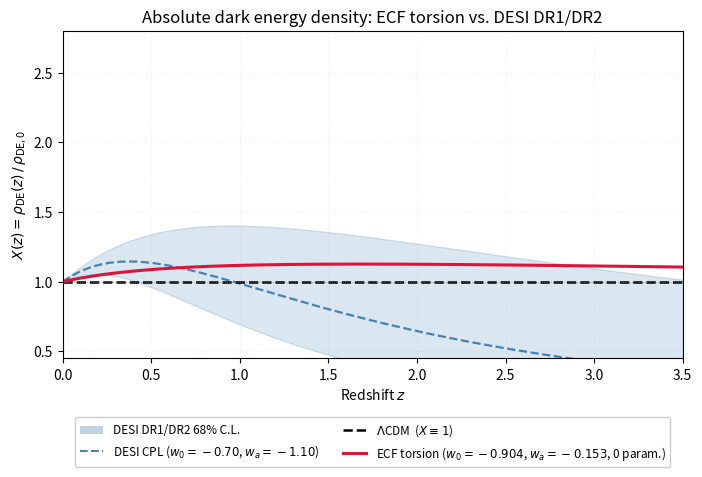

This chart was generated by the following Python code:
import numpy as np
import matplotlib.pyplot as plt
import matplotlib.patches as mpatches

w0_ecf, wa_ecf = -0.904, -0.153
w0_cpl, wa_cpl = -0.70,  -1.10

def X_of_z(z, w0, wa):
    a = 1.0 / (1.0 + z)
    return np.exp(3.0 * wa * (a - 1.0)) * (1.0 + z)**(3.0*(1.0+w0+wa))

z    = np.linspace(0, 3.5, 500)
X_lo = X_of_z(z, w0_cpl-0.08, wa_cpl-0.32)
X_up = X_of_z(z, w0_cpl+0.08, wa_cpl+0.32)

fig, ax = plt.subplots(figsize=(8, 5.2))
ax.fill_between(z, X_lo, X_up, alpha=0.20, color='steelblue')
ax.plot(z, X_of_z(z, w0_cpl, wa_cpl), '--', color='steelblue', lw=1.6)
ax.plot(z, np.ones_like(z), 'k--', lw=1.8)
ax.plot(z, X_of_z(z, w0_ecf, wa_ecf), color='crimson', lw=2.2)
ax.axhline(1.0, color='gray', lw=0.5, ls=':')
ax.set(xlim=(0, 3.5), ylim=(0.45, 2.8),
       xlabel='Redshift $z$',
       ylabel=r'$X(z)=\rho_{\rm DE}(z)\,/\,\rho_{\rm DE,0}$',
       title='Absolute dark energy density: ECF torsion vs. DESI DR1/DR2')
ax.grid(alpha=0.20, ls=':')

leg = [
    mpatches.Patch(fc='steelblue', alpha=0.35, label='DESI DR1/DR2 68% C.L.'),
    plt.Line2D([], [], color='steelblue', ls='--', lw=1.5,
               label=r'DESI CPL ($w_0=-0.70$, $w_a=-1.10$)'),
    plt.Line2D([], [], color='k', ls='--', lw=1.8,
               label=r'$\Lambda$CDM  ($X\equiv 1$)'),
    plt.Line2D([], [], color='crimson', lw=2.2,
               label=r'ECF torsion ($w_0=-0.904$, $w_a=-0.153$, 0 param.)'),
]
ax.legend(handles=leg, fontsize=8.5, loc='upper center',
          bbox_to_anchor=(0.5, -0.16), ncol=2, framealpha=0.95)
fig.subplots_adjust(bottom=0.25)
fig.savefig('Fig_RhoDEAbsolute.png', dpi=200, bbox_inches='tight')
print("Saved: Fig_RhoDEAbsolute.png")
